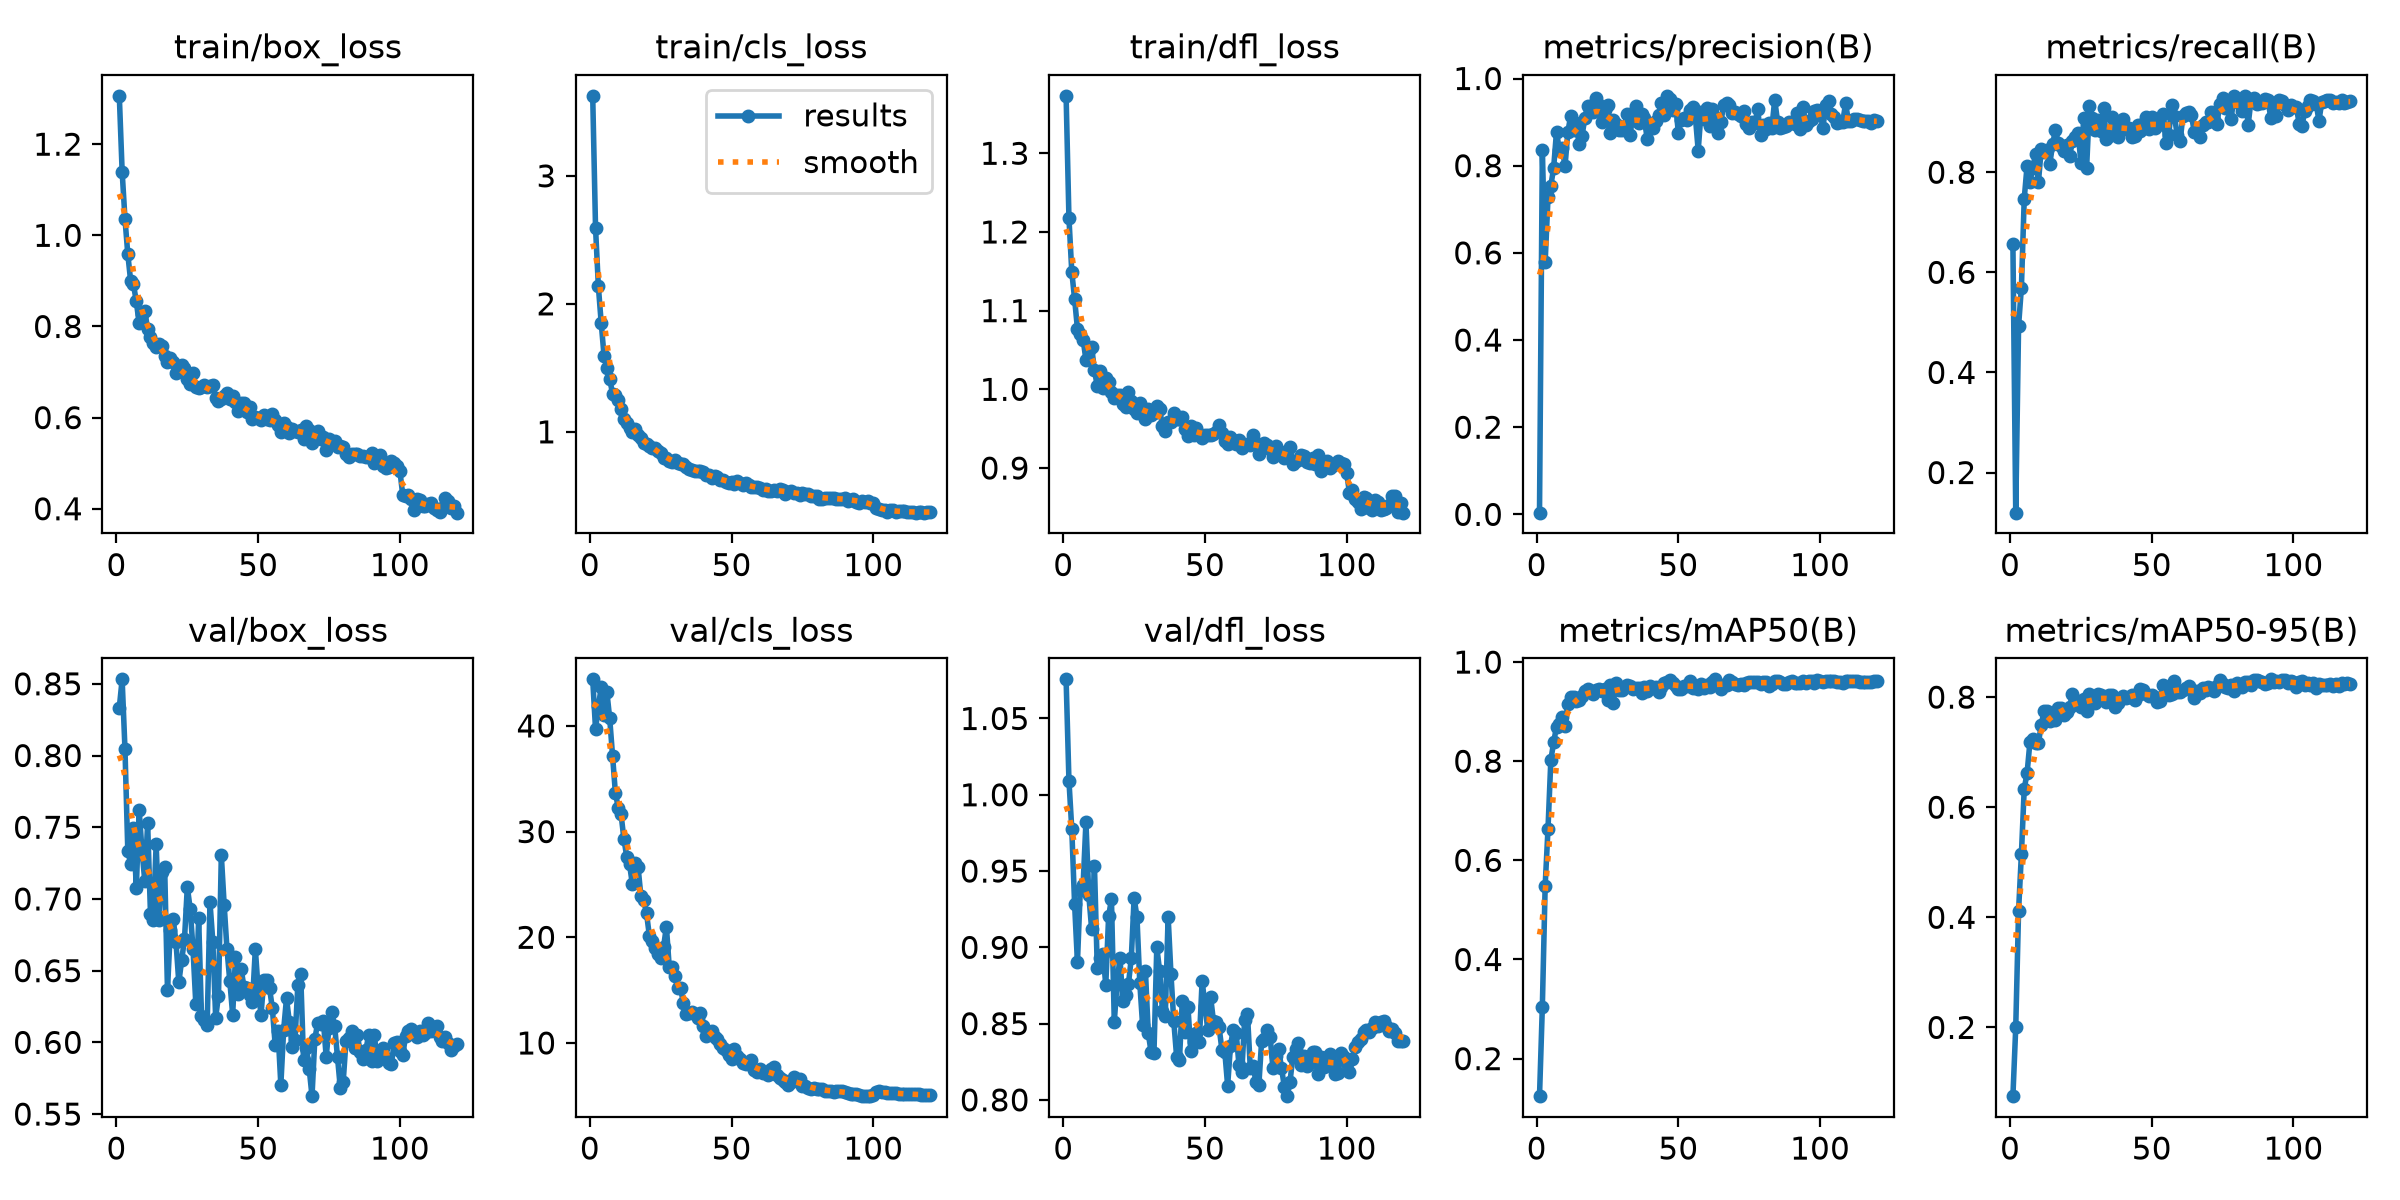

The data file committed next to this chart (first rows):
epoch, time, train/box_loss, train/cls_loss, train/dfl_loss, metrics/precision(B), metrics/recall(B), metrics/mAP50(B), metrics/mAP50-95(B), val/box_loss, val/cls_loss, val/dfl_loss, lr/pg0, lr/pg1, lr/pg2
1, 4.637, 1.306, 3.625, 1.373, 0.00393, 0.6567, 0.1243, 0.07509, 0.8334, 44.41, 1.076, 0.0001008, 0.0001008, 0.0001008
2, 8.145, 1.14, 2.593, 1.218, 0.8361, 0.1198, 0.3043, 0.1999, 0.8531, 39.69, 1.009, 0.0002041, 0.0002041, 0.0002041
3, 11.68, 1.036, 2.136, 1.149, 0.5796, 0.4932, 0.5491, 0.412, 0.8044, 41.84, 0.9776, 0.0003073, 0.0003073, 0.0003073
4, 15.26, 0.9586, 1.851, 1.115, 0.7272, 0.5695, 0.6641, 0.5152, 0.7334, 43.65, 0.9283, 0.0003096, 0.0003096, 0.0003096
5, 18.83, 0.8998, 1.594, 1.077, 0.754, 0.7475, 0.8025, 0.634, 0.7246, 41.05, 0.8901, 0.0003093, 0.0003093, 0.0003093
6, 22.35, 0.8922, 1.497, 1.071, 0.7956, 0.8128, 0.8384, 0.6618, 0.7496, 43.2, 0.9377, 0.0003088, 0.0003088, 0.0003088
7, 25.98, 0.8549, 1.416, 1.063, 0.8783, 0.7806, 0.8696, 0.7178, 0.7079, 40.71, 0.9409, 0.0003082, 0.0003082, 0.0003082
8, 29.61, 0.8069, 1.295, 1.037, 0.8353, 0.8087, 0.8747, 0.7244, 0.762, 37.19, 0.9821, 0.0003076, 0.0003076, 0.0003076
9, 33.75, 0.8271, 1.286, 1.05, 0.84, 0.8359, 0.89, 0.717, 0.7339, 33.68, 0.9344, 0.0003068, 0.0003068, 0.0003068
10, 39.1, 0.8344, 1.249, 1.054, 0.7984, 0.7798, 0.871, 0.7168, 0.7123, 32.28, 0.9122, 0.0003059, 0.0003059, 0.0003059
11, 44.77, 0.7938, 1.176, 1.025, 0.8773, 0.8459, 0.9158, 0.7494, 0.7527, 31.64, 0.9535, 0.000305, 0.000305, 0.000305
12, 50.46, 0.776, 1.104, 1.004, 0.9141, 0.8411, 0.9295, 0.7753, 0.6895, 29.33, 0.8863, 0.0003039, 0.0003039, 0.0003039
13, 56.17, 0.7642, 1.07, 1.024, 0.8808, 0.8445, 0.93, 0.7751, 0.6855, 27.64, 0.8932, 0.0003027, 0.0003027, 0.0003027
14, 61.9, 0.7558, 1.028, 1.002, 0.8978, 0.8159, 0.9214, 0.7572, 0.7383, 26.9, 0.896, 0.0003015, 0.0003015, 0.0003015
15, 67.61, 0.7612, 1.001, 1.015, 0.8494, 0.8555, 0.9243, 0.7655, 0.6851, 25, 0.8754, 0.0003001, 0.0003001, 0.0003001
16, 73.34, 0.7565, 1.025, 1.009, 0.8677, 0.8842, 0.9314, 0.7588, 0.7185, 27.01, 0.9203, 0.0002987, 0.0002987, 0.0002987
17, 79.08, 0.7349, 0.9761, 0.9972, 0.9096, 0.8587, 0.9413, 0.7798, 0.7225, 26.66, 0.9315, 0.0002971, 0.0002971, 0.0002971
18, 84.82, 0.7223, 0.9497, 0.9894, 0.9377, 0.8515, 0.9462, 0.7804, 0.6365, 23.91, 0.8513, 0.0002955, 0.0002955, 0.0002955
19, 90.56, 0.7299, 0.9142, 0.9933, 0.9359, 0.843, 0.9399, 0.7669, 0.6784, 23.48, 0.8769, 0.0002937, 0.0002937, 0.0002937
20, 96.22, 0.721, 0.9021, 0.993, 0.9242, 0.8538, 0.935, 0.7738, 0.6862, 22.26, 0.8932, 0.0002919, 0.0002919, 0.0002919
21, 101.9, 0.6969, 0.8863, 0.9816, 0.956, 0.8328, 0.9429, 0.7815, 0.67, 20.13, 0.8649, 0.00029, 0.00029, 0.00029
22, 107.6, 0.7025, 0.8746, 0.9771, 0.9387, 0.8629, 0.9456, 0.8059, 0.6418, 19.63, 0.8687, 0.000288, 0.000288, 0.000288
23, 113.2, 0.7143, 0.8769, 0.996, 0.9005, 0.8709, 0.9407, 0.7901, 0.6573, 19, 0.8761, 0.0002859, 0.0002859, 0.0002859
24, 118.9, 0.709, 0.8475, 0.9851, 0.9284, 0.8788, 0.9455, 0.7928, 0.672, 18.39, 0.8928, 0.0002837, 0.0002837, 0.0002837
25, 124.6, 0.6847, 0.8348, 0.9746, 0.9402, 0.8192, 0.9226, 0.7818, 0.7084, 18.05, 0.9323, 0.0002814, 0.0002814, 0.0002814
26, 130.3, 0.673, 0.7961, 0.9702, 0.8757, 0.9086, 0.9528, 0.7973, 0.6933, 19.07, 0.92, 0.0002791, 0.0002791, 0.0002791
27, 136.1, 0.698, 0.7939, 0.9822, 0.9048, 0.8079, 0.9179, 0.7756, 0.6654, 21.01, 0.8768, 0.0002766, 0.0002766, 0.0002766
28, 141.8, 0.6669, 0.7717, 0.9736, 0.8957, 0.9321, 0.9574, 0.8063, 0.6267, 17.22, 0.8489, 0.0002741, 0.0002741, 0.0002741
29, 147.5, 0.6658, 0.7659, 0.9621, 0.8816, 0.908, 0.9439, 0.7909, 0.6866, 17.15, 0.8842, 0.0002715, 0.0002715, 0.0002715
30, 153.3, 0.6671, 0.7772, 0.9747, 0.8814, 0.8835, 0.9442, 0.7887, 0.6182, 16.31, 0.8436, 0.0002688, 0.0002688, 0.0002688
31, 159, 0.6713, 0.7535, 0.9672, 0.8918, 0.9039, 0.9493, 0.8066, 0.6157, 15.2, 0.8312, 0.0002661, 0.0002661, 0.0002661
32, 164.7, 0.6672, 0.749, 0.9698, 0.9183, 0.8815, 0.9534, 0.8038, 0.6124, 15.19, 0.8306, 0.0002633, 0.0002633, 0.0002633
33, 170.4, 0.6696, 0.7452, 0.9793, 0.8712, 0.9276, 0.9514, 0.8008, 0.6976, 13.77, 0.9, 0.0002604, 0.0002604, 0.0002604
34, 176.1, 0.6705, 0.7283, 0.9749, 0.9218, 0.8668, 0.9455, 0.7915, 0.6703, 12.73, 0.8846, 0.0002574, 0.0002574, 0.0002574
35, 181.8, 0.6421, 0.7115, 0.9537, 0.9372, 0.8733, 0.9482, 0.8036, 0.6173, 12.83, 0.8584, 0.0002544, 0.0002544, 0.0002544
36, 187.4, 0.6355, 0.7047, 0.947, 0.8988, 0.9098, 0.9485, 0.804, 0.6326, 12.95, 0.8552, 0.0002513, 0.0002513, 0.0002513
37, 193.2, 0.641, 0.695, 0.9579, 0.918, 0.8844, 0.937, 0.782, 0.7304, 12.76, 0.9201, 0.0002482, 0.0002482, 0.0002482
38, 198.9, 0.6469, 0.6933, 0.959, 0.9084, 0.8708, 0.9493, 0.7888, 0.696, 12.34, 0.8825, 0.000245, 0.000245, 0.000245
39, 204.6, 0.6537, 0.6924, 0.9695, 0.8609, 0.8964, 0.942, 0.798, 0.6648, 12.87, 0.8514, 0.0002417, 0.0002417, 0.0002417
40, 210.3, 0.6398, 0.688, 0.9622, 0.8864, 0.9072, 0.9511, 0.8016, 0.6426, 11.6, 0.8284, 0.0002384, 0.0002384, 0.0002384
41, 216, 0.6475, 0.6639, 0.9624, 0.8858, 0.8861, 0.9481, 0.7983, 0.6194, 10.7, 0.8262, 0.000235, 0.000235, 0.000235
42, 221.7, 0.6334, 0.6642, 0.9649, 0.9036, 0.8885, 0.9492, 0.8001, 0.6592, 10.89, 0.8649, 0.0002316, 0.0002316, 0.0002316
43, 227.3, 0.6136, 0.639, 0.949, 0.9154, 0.8711, 0.9403, 0.8047, 0.6341, 11.12, 0.8445, 0.0002281, 0.0002281, 0.0002281
44, 233, 0.6319, 0.6522, 0.9407, 0.943, 0.872, 0.9507, 0.7948, 0.6512, 10.56, 0.8608, 0.0002246, 0.0002246, 0.0002246
45, 238.7, 0.6327, 0.6482, 0.9534, 0.9166, 0.8947, 0.9585, 0.8044, 0.6383, 10.41, 0.8319, 0.000221, 0.000221, 0.000221
46, 244.3, 0.6119, 0.6252, 0.9419, 0.9603, 0.8819, 0.9607, 0.8145, 0.6376, 9.906, 0.8379, 0.0002174, 0.0002174, 0.0002174
47, 250, 0.6223, 0.6229, 0.9512, 0.952, 0.8965, 0.963, 0.8134, 0.6331, 9.523, 0.8437, 0.0002137, 0.0002137, 0.0002137
48, 255.6, 0.597, 0.6086, 0.9432, 0.9277, 0.9098, 0.9582, 0.8059, 0.628, 9.309, 0.8381, 0.00021, 0.00021, 0.00021
49, 261.3, 0.6011, 0.6027, 0.9385, 0.9421, 0.8867, 0.9521, 0.8022, 0.6652, 8.883, 0.8782, 0.0002063, 0.0002063, 0.0002063
50, 267, 0.5981, 0.6099, 0.9418, 0.8756, 0.9106, 0.9448, 0.8037, 0.6368, 8.449, 0.8618, 0.0002026, 0.0002026, 0.0002026
51, 272.7, 0.5954, 0.5931, 0.9416, 0.9056, 0.8883, 0.946, 0.8005, 0.6193, 9.461, 0.8458, 0.0001988, 0.0001988, 0.0001988
52, 278.4, 0.6063, 0.6125, 0.9424, 0.91, 0.8949, 0.9523, 0.7911, 0.6433, 8.741, 0.8673, 0.000195, 0.000195, 0.000195
53, 284, 0.5961, 0.5969, 0.9434, 0.9041, 0.8963, 0.9508, 0.7929, 0.6431, 8.471, 0.8516, 0.0001911, 0.0001911, 0.0001911
54, 289.6, 0.5938, 0.5815, 0.9453, 0.9284, 0.9162, 0.9623, 0.8214, 0.638, 8.084, 0.8508, 0.0001873, 0.0001873, 0.0001873
55, 295.2, 0.6068, 0.5985, 0.9552, 0.9347, 0.8585, 0.9478, 0.8107, 0.6238, 8.003, 0.8475, 0.0001834, 0.0001834, 0.0001834
56, 300.8, 0.5949, 0.5816, 0.9444, 0.9123, 0.8744, 0.9487, 0.8046, 0.5984, 8.142, 0.8325, 0.0001795, 0.0001795, 0.0001795
57, 306.5, 0.5842, 0.5709, 0.9347, 0.8348, 0.9334, 0.945, 0.8058, 0.6081, 8.381, 0.8316, 0.0001756, 0.0001756, 0.0001756
58, 312.1, 0.5694, 0.5683, 0.9301, 0.9229, 0.9118, 0.9554, 0.8296, 0.5704, 7.436, 0.8093, 0.0001717, 0.0001717, 0.0001717
59, 317.7, 0.5882, 0.5657, 0.9397, 0.9075, 0.874, 0.9474, 0.8084, 0.6089, 7.291, 0.8354, 0.0001678, 0.0001678, 0.0001678
60, 323.3, 0.5791, 0.5626, 0.9356, 0.9328, 0.8621, 0.953, 0.8095, 0.6306, 7.537, 0.8461, 0.0001638, 0.0001638, 0.0001638
... 60 more rows
